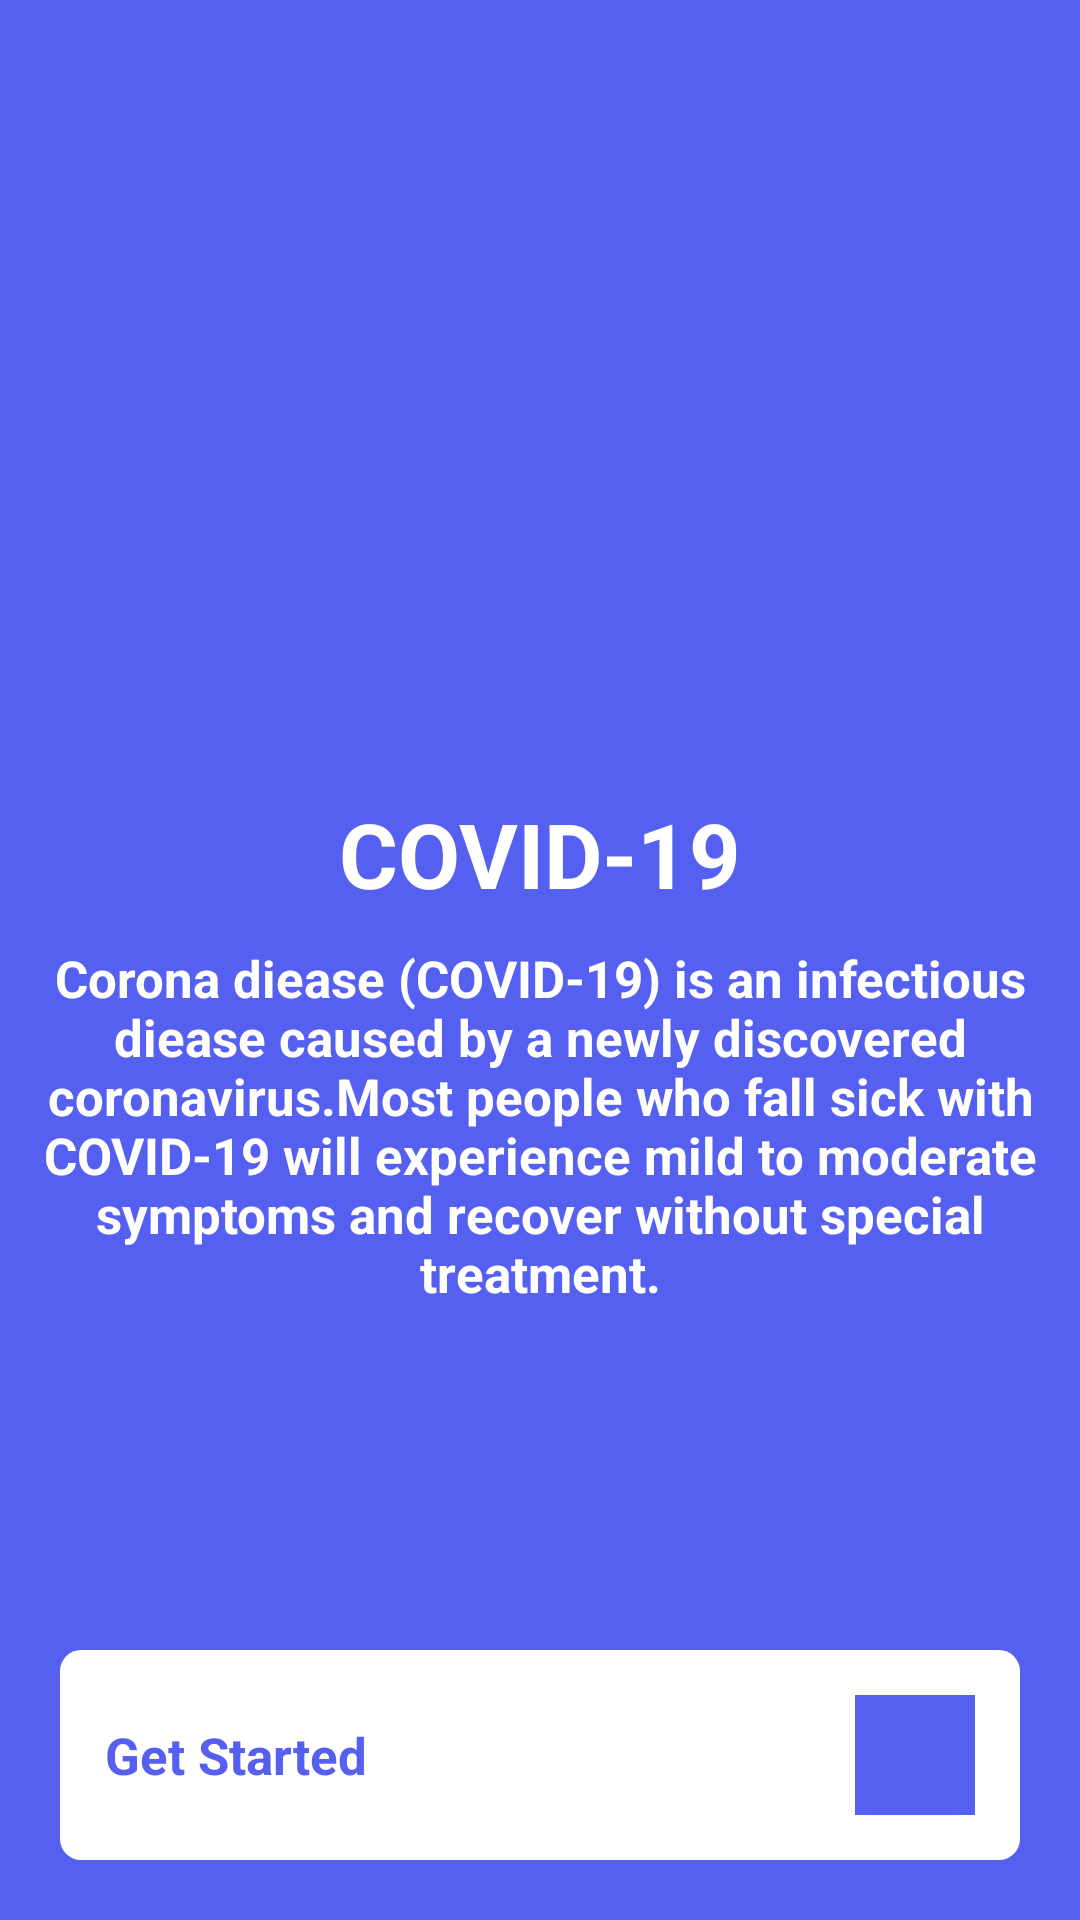

Produce the Android XML layout that renders to this screen, including the resource entries it uses.
<!-- AndroidManifest.xml: application theme AppTheme -->
<!-- res/layout/activity_splash_screen.xml -->
<?xml version="1.0" encoding="utf-8"?>
<RelativeLayout
    xmlns:android="http://schemas.android.com/apk/res/android"
    xmlns:app="http://schemas.android.com/apk/res-auto"
    xmlns:tools="http://schemas.android.com/tools"
    android:layout_width="match_parent"
    android:layout_height="match_parent"
    tools:context=".SplashScreen"
    android:background="@color/colorPrimary"
    >


    <LinearLayout
        android:layout_width="match_parent"
        android:layout_height="match_parent"
        android:orientation="vertical"
        android:layout_above="@id/contGetStrated"
        android:gravity="center"
      >
        <ImageView
            android:layout_width="150dp"
            android:layout_height="150dp"
            android:src="@drawable/corona"
            android:layout_gravity="center"
           />

        <TextView
            android:layout_width="match_parent"
            android:layout_height="wrap_content"
           android:text="COVID-19"
            android:textSize="30sp"
            android:textColor="@color/colorWhite"
            android:textAlignment="center"
            android:textStyle="bold"
            android:layout_margin="5dp"
            />


        <TextView
            android:layout_width="match_parent"
            android:layout_height="wrap_content"
            android:text="@string/corona"
            android:textSize="17sp"
            android:textColor="@color/colorWhite"
            android:textAlignment="center"
            android:textStyle="bold"
            android:layout_margin="5dp"
            />
    </LinearLayout>


    <LinearLayout
        android:id="@+id/contGetStrated"
        android:layout_width="match_parent"
        android:layout_height="wrap_content"
        android:padding="10dp"
        android:layout_marginLeft="20dp"
        android:layout_marginRight="20dp"
        android:background="@drawable/bg_white"
        android:orientation="horizontal"
        android:gravity="center"
        android:layout_alignParentBottom="true"
        android:layout_marginBottom="20dp"
        >


        <TextView
            android:layout_width="match_parent"
            android:layout_height="wrap_content"
            android:text="Get Started"
            android:textSize="17sp"
            android:layout_weight="1"
            android:textColor="@color/colorPrimary"
            android:textStyle="bold"
            android:layout_margin="5dp"
            />

        <ImageButton
            android:layout_width="40dp"
            android:layout_height="40dp"
            android:textSize="15sp"
            android:textColor="@color/colorWhite"
            android:background="@color/colorPrimary"
            android:textStyle="bold"
            android:layout_margin="5dp"
            android:src="@drawable/ic_arrow"
            android:id="@+id/btn_go"
            />

    </LinearLayout>



</RelativeLayout>
<!-- resources referenced by this layout -->
<resources>
  <color name="colorPrimary">#5560F0</color>
  <color name="colorWhite">#fff</color>
  <!-- drawable bg_white (drawable) -->
  <?xml version="1.0" encoding="utf-8"?>
  <shape xmlns:android="http://schemas.android.com/apk/res/android">
  
      <solid
          android:color="@color/colorWhite"
          />
  
      <corners
          android:radius="7dp"
          />
  
  </shape>
  <string name="corona">Corona diease (COVID-19) is an infectious diease caused by a newly discovered coronavirus.Most people
           who fall sick with COVID-19 will experience mild to moderate symptoms and recover without special treatment.
      </string>
  <style name="AppTheme" parent="Theme.AppCompat.Light.NoActionBar">
          
          <item name="colorPrimary">@color/colorPrimary</item>
          <item name="colorPrimaryDark">@color/colorPrimaryDark</item>
          <item name="colorAccent">@color/colorAccent</item>
          <item name="android:itemBackground">@color/colorWhite</item>
           <item name="android:textColor">#000</item>
      </style>
  <color name="colorPrimaryDark">#636EFD</color>
  <color name="colorAccent">#E8E8E8</color>
</resources>
